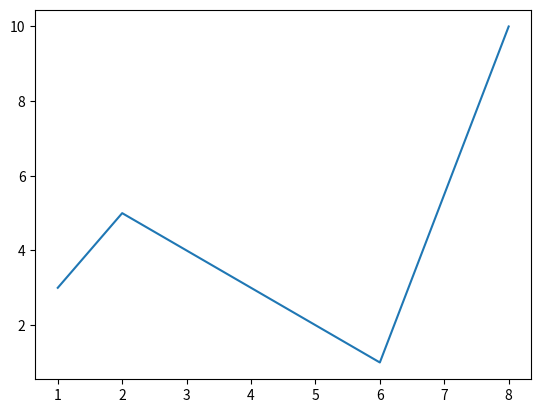

This figure's Python source:


import matplotlib.pyplot as plt
import numpy as np
x = np.array([1, 2, 6, 8])
y = np.array([3, 5, 1, 10])

plt.plot(x, y)
plt.show()
